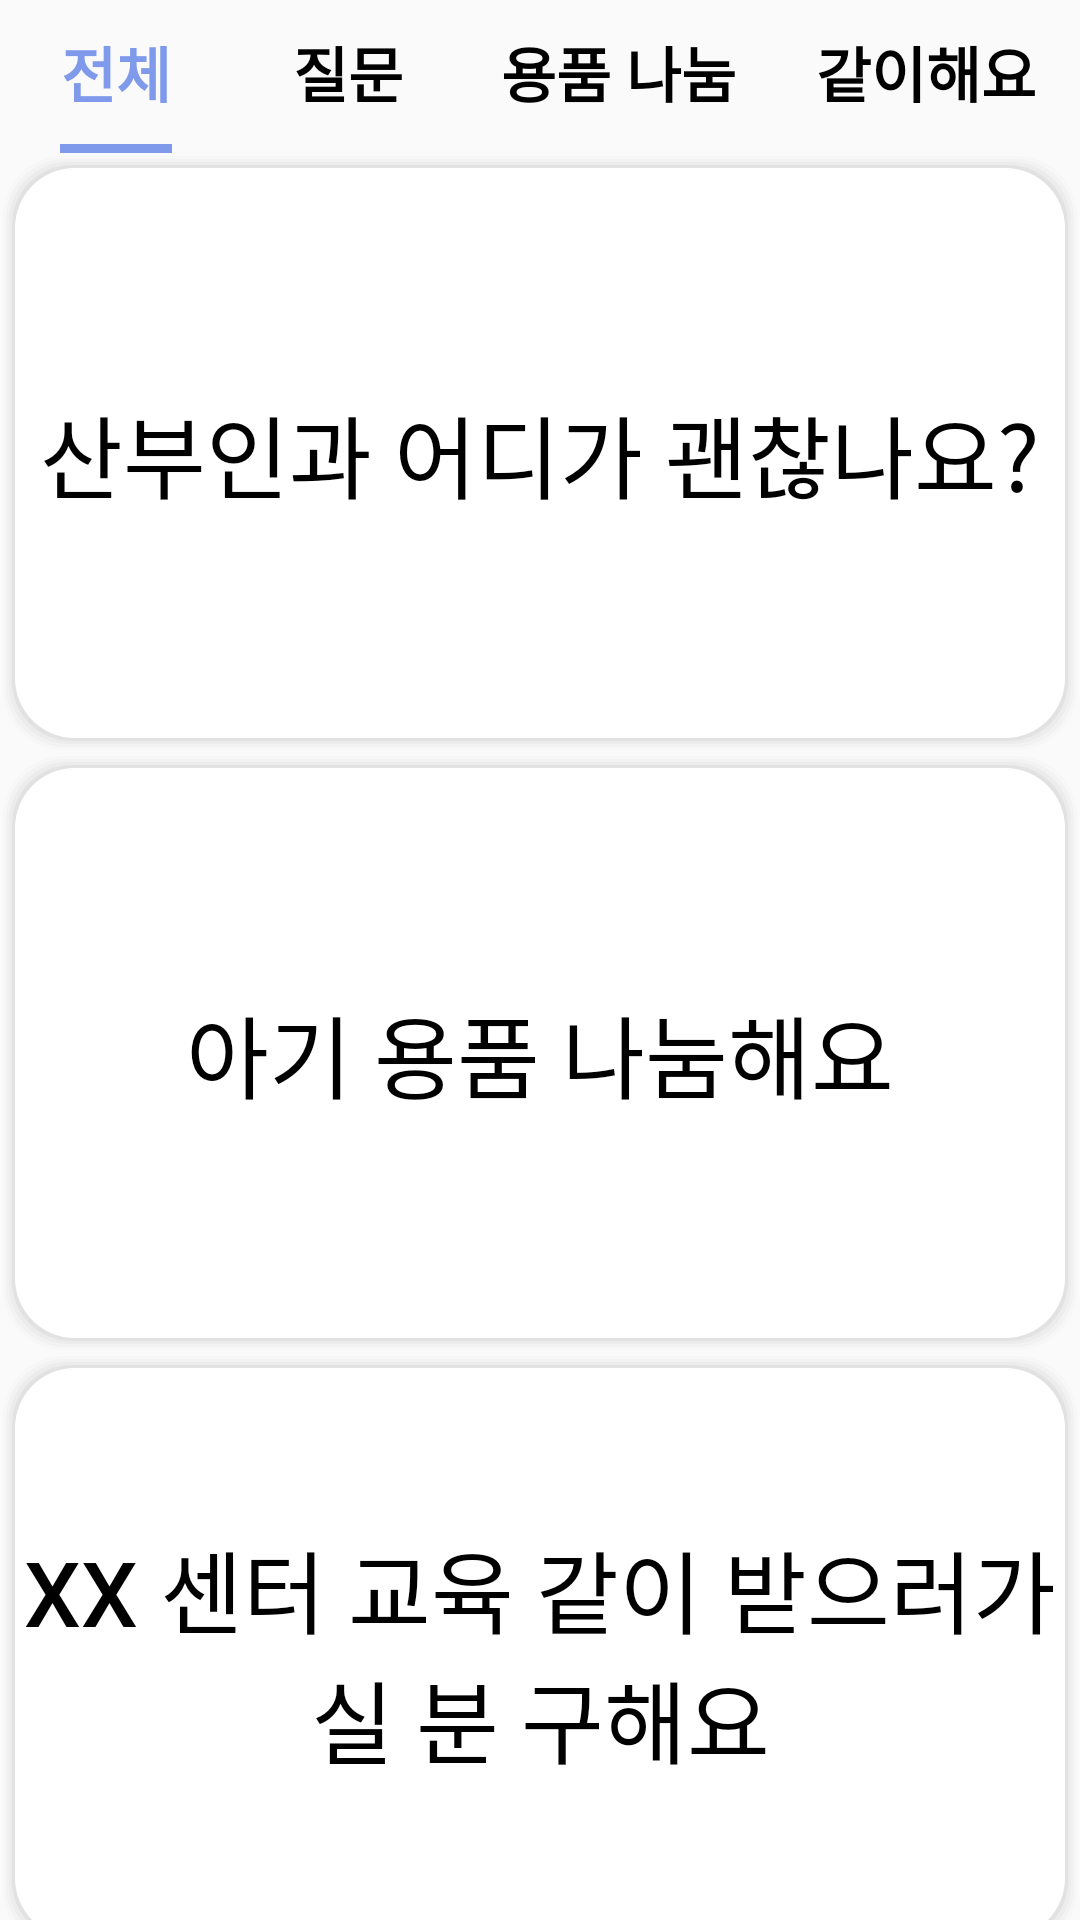

Produce the Android XML layout that renders to this screen, including the resource entries it uses.
<!-- AndroidManifest.xml: application theme Theme.WeMi -->
<!-- res/layout/fragment_com_all.xml -->
<?xml version="1.0" encoding="utf-8"?>
<layout>
    <FrameLayout xmlns:android="http://schemas.android.com/apk/res/android"
        xmlns:tools="http://schemas.android.com/tools"
        android:layout_width="match_parent"
        android:layout_height="match_parent"
        tools:context=".fragments.ComAllFragment">

        <LinearLayout
            android:layout_width="match_parent"
            android:layout_height="match_parent"
            android:orientation="vertical">

            <LinearLayout
                android:layout_width="match_parent"
                android:layout_height="wrap_content"
                android:orientation="horizontal">

                <Button
                    android:id="@+id/comAllTap"
                    android:layout_width="match_parent"
                    android:layout_height="wrap_content"
                    android:layout_weight="1.1"
                    android:background="#00ff0000"
                    android:text="전체"
                    android:textSize="20sp"
                    android:textStyle="bold"
                    android:textColor="@color/maincolor"/>

                <Button
                    android:id="@+id/questionTap"
                    android:layout_width="match_parent"
                    android:layout_height="wrap_content"
                    android:layout_weight="1.1"
                    android:background="#00ff0000"
                    android:text="질문"
                    android:textSize="20sp"
                    android:textStyle="bold"
                    android:textColor="@color/black"/>

                <Button
                    android:id="@+id/shareTap"
                    android:layout_width="match_parent"
                    android:layout_height="wrap_content"
                    android:layout_weight="1"
                    android:background="#00ff0000"
                    android:text="용품 나눔"
                    android:textSize="20sp"
                    android:textStyle="bold"
                    android:textColor="@color/black"/>

                <Button
                    android:id="@+id/withTap"
                    android:layout_width="match_parent"
                    android:layout_height="wrap_content"
                    android:layout_weight="1"
                    android:background="#00ff0000"
                    android:text="같이해요"
                    android:textSize="20sp"
                    android:textStyle="bold"
                    android:textColor="@color/black"/>
            </LinearLayout>

            <LinearLayout
                android:layout_width="match_parent"
                android:layout_height="3dp">

                <LinearLayout
                    android:layout_width="match_parent"
                    android:layout_height="match_parent"
                    android:layout_weight="1.1"
                    android:layout_marginLeft="20dp"
                    android:layout_marginRight="20dp"
                    android:background="@color/maincolor"/>

                <LinearLayout
                    android:layout_width="match_parent"
                    android:layout_height="match_parent"
                    android:layout_weight="1.1"
                    android:layout_marginLeft="20dp"
                    android:layout_marginRight="20dp"/>

                <LinearLayout
                    android:layout_width="match_parent"
                    android:layout_height="match_parent"
                    android:layout_weight="1"
                    android:layout_marginLeft="10dp"
                    android:layout_marginRight="10dp"/>

                <LinearLayout
                    android:layout_width="match_parent"
                    android:layout_height="match_parent"
                    android:layout_weight="1"
                    android:layout_marginLeft="10dp"
                    android:layout_marginRight="10dp"/>
            </LinearLayout>

            <Button
                android:id="@+id/content"
                android:layout_width="match_parent"
                android:layout_height="200dp"
                android:background="@drawable/background_radius_white"
                android:text="산부인과 어디가 괜찮나요?"
                android:textSize="30sp"
                android:textColor="@color/black"/>

            <Button
                android:layout_width="match_parent"
                android:layout_height="200dp"
                android:background="@drawable/background_radius_white"
                android:text="아기 용품 나눔해요"
                android:textSize="30sp"
                android:textColor="@color/black"/>

            <Button
                android:layout_width="match_parent"
                android:layout_height="200dp"
                android:background="@drawable/background_radius_white"
                android:text="XX 센터 교육 같이 받으러가실 분 구해요"
                android:textSize="30sp"
                android:textColor="@color/black"/>

            <Button
                android:layout_width="match_parent"
                android:layout_height="200dp"
                android:background="@drawable/background_radius_white"
                android:text="산부인과 어디가 괜찮나요?"
                android:textSize="30sp"
                android:textColor="@color/black"/>

        </LinearLayout>
    </FrameLayout>
</layout>
<!-- resources referenced by this layout -->
<resources>
  <color name="black">#FF000000</color>
  <color name="maincolor">#7F9AEA</color>
  <!-- drawable background_radius_white (drawable) -->
  <?xml version="1.0" encoding="utf-8"?>
  <layer-list xmlns:android="http://schemas.android.com/apk/res/android"
      android:shape="rectangle" android:padding = "10dp">
  
      
      <item> <shape> <padding android:top="1dp" android:right="1dp" android:bottom="1dp" android:left="1dp" /> <corners android:radius="20dp" /> <solid android:color="#00CCCCCC" /> </shape> </item>
      <item> <shape> <padding android:top="1dp" android:right="1dp" android:bottom="1dp" android:left="1dp" /> <corners android:radius="20dp" /> <solid android:color="#10CCCCCC" /> </shape> </item>
      <item> <shape> <padding android:top="1dp" android:right="1dp" android:bottom="1dp" android:left="1dp" /> <corners android:radius="20dp" /> <solid android:color="#20CCCCCC" /> </shape> </item>
      <item> <shape> <padding android:top="1dp" android:right="1dp" android:bottom="1dp" android:left="1dp" /> <corners android:radius="20dp" /> <solid android:color="#30CCCCCC" /> </shape> </item>
      <item> <shape> <padding android:top="1dp" android:right="1dp" android:bottom="1dp" android:left="1dp" /> <corners android:radius="20dp" /> <solid android:color="#50CCCCCC" /> </shape> </item>
  
      <item>
          <shape>
              <solid android:color="@color/white"></solid>
              <corners
                  android:bottomLeftRadius="20dp"
                  android:bottomRightRadius="20dp"
                  android:topLeftRadius="20dp"
                  android:topRightRadius="20dp"></corners>
          </shape>
      </item>
  </layer-list>
  <style name="Theme.WeMi" parent="Theme.AppCompat.Light">
          
          <item name="windowNoTitle">true</item>
          
          <item name="colorPrimary">@color/purple_500</item>
          <item name="colorPrimaryVariant">@color/purple_700</item>
          <item name="colorOnPrimary">@color/white</item>
          
          <item name="colorSecondary">@color/teal_200</item>
          <item name="colorSecondaryVariant">@color/teal_700</item>
          <item name="colorOnSecondary">@color/black</item>
          
          <item name="android:statusBarColor" tools:targetApi="l">?attr/colorPrimaryVariant</item>
          
      </style>
  <color name="white">#FFFFFFFF</color>
  <color name="purple_500">#FF6200EE</color>
  <color name="purple_700">#FF3700B3</color>
  <color name="teal_200">#FF03DAC5</color>
  <color name="teal_700">#FF018786</color>
</resources>
